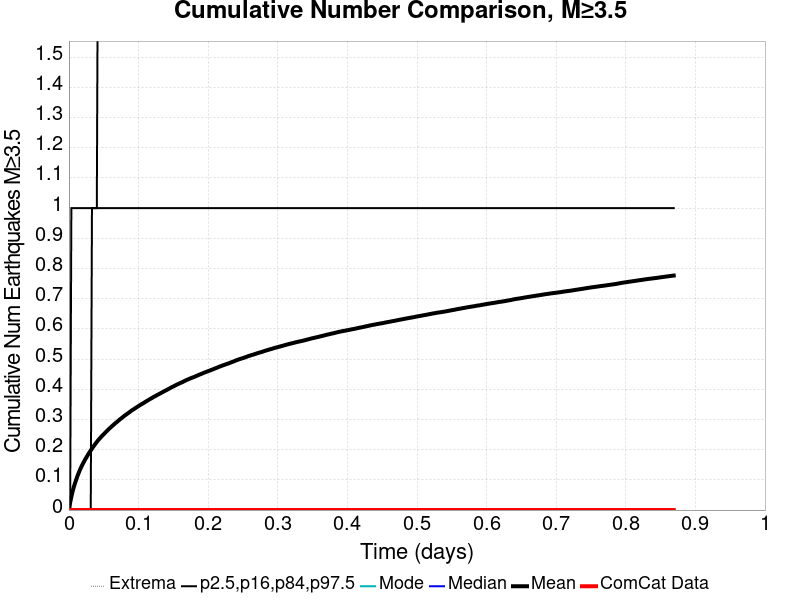

The data file committed next to this chart (first rows):
Time (days), ComCat Data, Simulation Mean, Simulation Median, Simulation Mode, Simulation Minimum, Simulation Maximum, 2.5 %-ile, 16 %-ile, 84 %-ile, 97.5 %-ile
0.0, 0.0, 0.0, 0.0, 0.0, 0.0, 0.0, 0.0, 0.0, 0.0, 0.0
0.001741, 0.0, 0.02466, 0.0, 0.0, 0.0, 9.0, 0.0, 0.0, 0.0, 0.0
0.003483, 0.0, 0.04419, 0.0, 0.0, 0.0, 11.0, 0.0, 0.0, 0.0, 1.0
0.005224, 0.0, 0.06141, 0.0, 0.0, 0.0, 16.0, 0.0, 0.0, 0.0, 1.0
0.006965, 0.0, 0.07616, 0.0, 0.0, 0.0, 19.0, 0.0, 0.0, 0.0, 1.0
0.008706, 0.0, 0.08882, 0.0, 0.0, 0.0, 22.0, 0.0, 0.0, 0.0, 1.0
0.01045, 0.0, 0.1008, 0.0, 0.0, 0.0, 24.0, 0.0, 0.0, 0.0, 1.0
0.01219, 0.0, 0.1125, 0.0, 0.0, 0.0, 31.0, 0.0, 0.0, 0.0, 1.0
0.01393, 0.0, 0.1225, 0.0, 0.0, 0.0, 40.0, 0.0, 0.0, 0.0, 1.0
0.01567, 0.0, 0.1324, 0.0, 0.0, 0.0, 48.0, 0.0, 0.0, 0.0, 1.0
0.01741, 0.0, 0.1411, 0.0, 0.0, 0.0, 53.0, 0.0, 0.0, 0.0, 1.0
0.01915, 0.0, 0.1495, 0.0, 0.0, 0.0, 57.0, 0.0, 0.0, 0.0, 1.0
0.0209, 0.0, 0.1571, 0.0, 0.0, 0.0, 61.0, 0.0, 0.0, 0.0, 1.0
0.02264, 0.0, 0.1647, 0.0, 0.0, 0.0, 64.0, 0.0, 0.0, 0.0, 1.0
0.02438, 0.0, 0.1716, 0.0, 0.0, 0.0, 66.0, 0.0, 0.0, 0.0, 1.0
0.02612, 0.0, 0.1783, 0.0, 0.0, 0.0, 68.0, 0.0, 0.0, 0.0, 1.0
0.02786, 0.0, 0.1853, 0.0, 0.0, 0.0, 73.0, 0.0, 0.0, 0.0, 1.0
0.0296, 0.0, 0.1915, 0.0, 0.0, 0.0, 75.0, 0.0, 0.0, 0.0, 1.0
0.03134, 0.0, 0.1976, 0.0, 0.0, 0.0, 78.0, 0.0, 0.0, 0.0, 1.0
0.03308, 0.0, 0.2037, 0.0, 0.0, 0.0, 84.0, 0.0, 0.0, 1.0, 1.0
0.03483, 0.0, 0.2092, 0.0, 0.0, 0.0, 91.0, 0.0, 0.0, 1.0, 1.0
0.03657, 0.0, 0.2149, 0.0, 0.0, 0.0, 97.0, 0.0, 0.0, 1.0, 1.0
0.03831, 0.0, 0.2204, 0.0, 0.0, 0.0, 104.0, 0.0, 0.0, 1.0, 1.0
0.04005, 0.0, 0.2254, 0.0, 0.0, 0.0, 112.0, 0.0, 0.0, 1.0, 1.0
0.04179, 0.0, 0.2307, 0.0, 0.0, 0.0, 117.0, 0.0, 0.0, 1.0, 2.0
0.04353, 0.0, 0.2352, 0.0, 0.0, 0.0, 122.0, 0.0, 0.0, 1.0, 2.0
0.04527, 0.0, 0.2397, 0.0, 0.0, 0.0, 125.0, 0.0, 0.0, 1.0, 2.0
0.04701, 0.0, 0.2442, 0.0, 0.0, 0.0, 129.0, 0.0, 0.0, 1.0, 2.0
0.04876, 0.0, 0.2485, 0.0, 0.0, 0.0, 138.0, 0.0, 0.0, 1.0, 2.0
0.0505, 0.0, 0.2523, 0.0, 0.0, 0.0, 140.0, 0.0, 0.0, 1.0, 2.0
0.05224, 0.0, 0.2566, 0.0, 0.0, 0.0, 142.0, 0.0, 0.0, 1.0, 2.0
0.05398, 0.0, 0.2606, 0.0, 0.0, 0.0, 145.0, 0.0, 0.0, 1.0, 2.0
0.05572, 0.0, 0.2646, 0.0, 0.0, 0.0, 146.0, 0.0, 0.0, 1.0, 2.0
0.05746, 0.0, 0.2687, 0.0, 0.0, 0.0, 147.0, 0.0, 0.0, 1.0, 2.0
0.0592, 0.0, 0.2722, 0.0, 0.0, 0.0, 149.0, 0.0, 0.0, 1.0, 2.0
0.06095, 0.0, 0.2758, 0.0, 0.0, 0.0, 151.0, 0.0, 0.0, 1.0, 2.0
0.06269, 0.0, 0.2795, 0.0, 0.0, 0.0, 153.0, 0.0, 0.0, 1.0, 2.0
0.06443, 0.0, 0.2829, 0.0, 0.0, 0.0, 154.0, 0.0, 0.0, 1.0, 2.0
0.06617, 0.0, 0.2866, 0.0, 0.0, 0.0, 157.0, 0.0, 0.0, 1.0, 2.0
0.06791, 0.0, 0.2899, 0.0, 0.0, 0.0, 159.0, 0.0, 0.0, 1.0, 2.0
0.06965, 0.0, 0.2932, 0.0, 0.0, 0.0, 162.0, 0.0, 0.0, 1.0, 2.0
0.07139, 0.0, 0.2966, 0.0, 0.0, 0.0, 165.0, 0.0, 0.0, 1.0, 2.0
0.07313, 0.0, 0.3001, 0.0, 0.0, 0.0, 170.0, 0.0, 0.0, 1.0, 2.0
0.07488, 0.0, 0.3031, 0.0, 0.0, 0.0, 171.0, 0.0, 0.0, 1.0, 2.0
0.07662, 0.0, 0.3063, 0.0, 0.0, 0.0, 176.0, 0.0, 0.0, 1.0, 2.0
0.07836, 0.0, 0.3095, 0.0, 0.0, 0.0, 178.0, 0.0, 0.0, 1.0, 2.0
0.0801, 0.0, 0.3128, 0.0, 0.0, 0.0, 181.0, 0.0, 0.0, 1.0, 2.0
0.08184, 0.0, 0.3156, 0.0, 0.0, 0.0, 182.0, 0.0, 0.0, 1.0, 2.0
0.08358, 0.0, 0.3185, 0.0, 0.0, 0.0, 183.0, 0.0, 0.0, 1.0, 2.0
0.08532, 0.0, 0.3213, 0.0, 0.0, 0.0, 185.0, 0.0, 0.0, 1.0, 2.0
0.08706, 0.0, 0.3242, 0.0, 0.0, 0.0, 185.0, 0.0, 0.0, 1.0, 2.0
0.08881, 0.0, 0.3274, 0.0, 0.0, 0.0, 187.0, 0.0, 0.0, 1.0, 2.0
0.09055, 0.0, 0.3302, 0.0, 0.0, 0.0, 191.0, 0.0, 0.0, 1.0, 2.0
0.09229, 0.0, 0.3327, 0.0, 0.0, 0.0, 191.0, 0.0, 0.0, 1.0, 2.0
0.09403, 0.0, 0.3354, 0.0, 0.0, 0.0, 192.0, 0.0, 0.0, 1.0, 2.0
0.09577, 0.0, 0.338, 0.0, 0.0, 0.0, 192.0, 0.0, 0.0, 1.0, 2.0
0.09751, 0.0, 0.3407, 0.0, 0.0, 0.0, 193.0, 0.0, 0.0, 1.0, 2.0
0.09925, 0.0, 0.3433, 0.0, 0.0, 0.0, 194.0, 0.0, 0.0, 1.0, 2.0
0.101, 0.0, 0.3458, 0.0, 0.0, 0.0, 195.0, 0.0, 0.0, 1.0, 2.0
0.1027, 0.0, 0.3484, 0.0, 0.0, 0.0, 197.0, 0.0, 0.0, 1.0, 2.0
... 440 more rows
